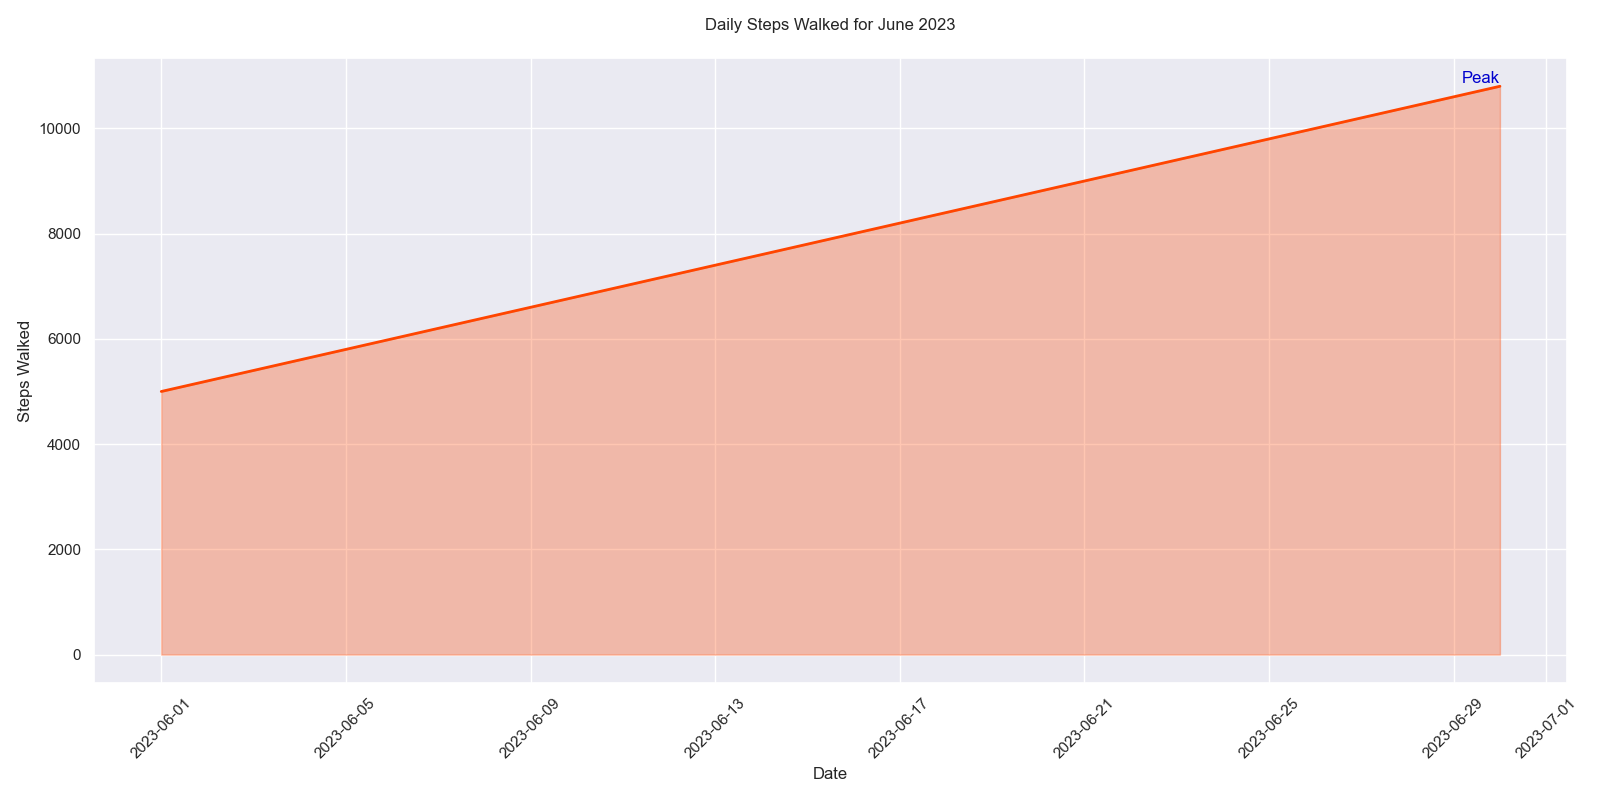

The data file committed next to this chart (first rows):
Date, Steps Walked
2023-06-01, 5000
2023-06-02, 5200
2023-06-03, 5400
2023-06-04, 5600
2023-06-05, 5800
2023-06-06, 6000
2023-06-07, 6200
2023-06-08, 6400
2023-06-09, 6600
2023-06-10, 6800
2023-06-11, 7000
2023-06-12, 7200
2023-06-13, 7400
2023-06-14, 7600
2023-06-15, 7800
2023-06-16, 8000
2023-06-17, 8200
2023-06-18, 8400
2023-06-19, 8600
2023-06-20, 8800
2023-06-21, 9000
2023-06-22, 9200
2023-06-23, 9400
2023-06-24, 9600
2023-06-25, 9800
2023-06-26, 10000
2023-06-27, 10200
2023-06-28, 10400
2023-06-29, 10600
2023-06-30, 10800
